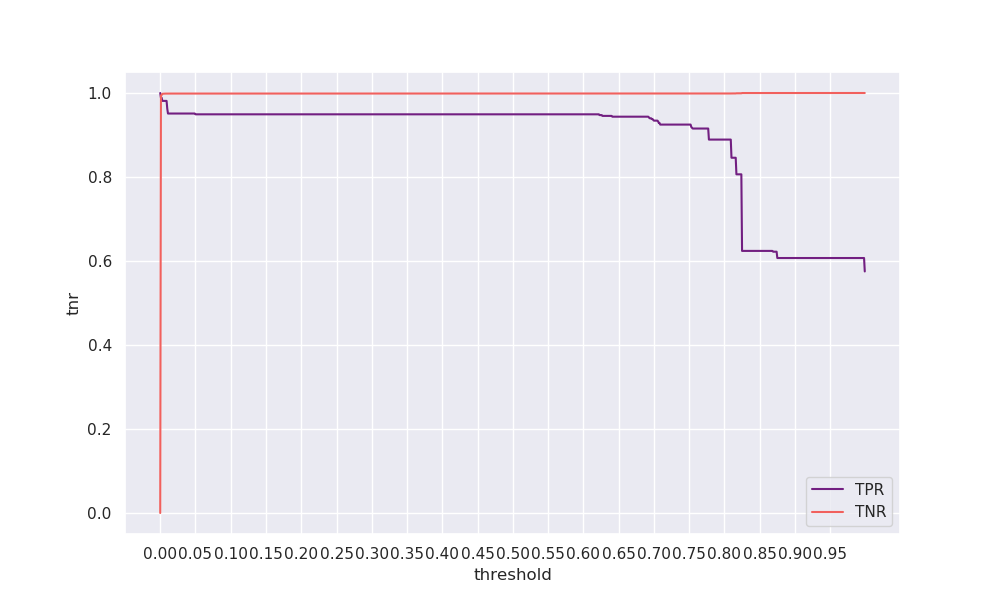

Values plotted in this chart, from the file beside it:
threshold, tpr, tnr, geometric_mean, arithmetic_mean
0.0, 1.0, 0.0001, 0.00997, 0.5
0.001, 0.9887, 0.9942, 0.9915, 0.9915
0.002, 0.9887, 0.9952, 0.9919, 0.9919
0.003, 0.9812, 0.9981, 0.9896, 0.9897
0.004, 0.9812, 0.9983, 0.9897, 0.9897
0.005, 0.9812, 0.9984, 0.9898, 0.9898
0.006, 0.9812, 0.9985, 0.9898, 0.9899
0.007, 0.9812, 0.9986, 0.9899, 0.9899
0.008, 0.9812, 0.9986, 0.9899, 0.9899
0.009, 0.9812, 0.9986, 0.9899, 0.9899
0.01, 0.9624, 0.9987, 0.9804, 0.9805
0.011, 0.9511, 0.9987, 0.9746, 0.9749
0.012, 0.9511, 0.9987, 0.9746, 0.9749
0.013, 0.9511, 0.9987, 0.9746, 0.9749
0.014, 0.9511, 0.9987, 0.9746, 0.9749
0.015, 0.9511, 0.9987, 0.9746, 0.9749
0.016, 0.9511, 0.9987, 0.9746, 0.9749
0.017, 0.9511, 0.9987, 0.9746, 0.9749
0.018, 0.9511, 0.9987, 0.9746, 0.9749
0.019, 0.9511, 0.9987, 0.9746, 0.9749
0.02, 0.9511, 0.9987, 0.9746, 0.9749
0.021, 0.9511, 0.9987, 0.9746, 0.9749
0.022, 0.9511, 0.9987, 0.9746, 0.9749
0.023, 0.9511, 0.9987, 0.9746, 0.9749
0.024, 0.9511, 0.9987, 0.9746, 0.9749
0.025, 0.9511, 0.9987, 0.9746, 0.9749
0.026, 0.9511, 0.9987, 0.9746, 0.9749
0.027, 0.9511, 0.9987, 0.9746, 0.9749
0.028, 0.9511, 0.9987, 0.9746, 0.9749
0.029, 0.9511, 0.9987, 0.9746, 0.9749
0.03, 0.9511, 0.9987, 0.9746, 0.9749
0.031, 0.9511, 0.9987, 0.9746, 0.9749
0.032, 0.9511, 0.9987, 0.9746, 0.9749
0.033, 0.9511, 0.9987, 0.9746, 0.9749
0.034, 0.9511, 0.9987, 0.9746, 0.9749
0.035, 0.9511, 0.9987, 0.9746, 0.9749
0.036, 0.9511, 0.9987, 0.9746, 0.9749
0.037, 0.9511, 0.9987, 0.9746, 0.9749
0.038, 0.9511, 0.9987, 0.9746, 0.9749
0.039, 0.9511, 0.9987, 0.9746, 0.9749
0.04, 0.9511, 0.9987, 0.9746, 0.9749
0.041, 0.9511, 0.9987, 0.9746, 0.9749
0.042, 0.9511, 0.9987, 0.9746, 0.9749
0.043, 0.9511, 0.9987, 0.9746, 0.9749
0.044, 0.9511, 0.9987, 0.9746, 0.9749
0.045, 0.9511, 0.9987, 0.9746, 0.9749
0.046, 0.9511, 0.9987, 0.9746, 0.9749
0.047, 0.9511, 0.9987, 0.9746, 0.9749
0.048, 0.9511, 0.9987, 0.9746, 0.9749
0.049, 0.9511, 0.9987, 0.9746, 0.9749
0.05, 0.9493, 0.9987, 0.9736, 0.974
0.051, 0.9493, 0.9987, 0.9736, 0.974
0.052, 0.9493, 0.9987, 0.9736, 0.974
0.053, 0.9493, 0.9987, 0.9736, 0.974
0.054, 0.9493, 0.9987, 0.9736, 0.974
0.055, 0.9493, 0.9987, 0.9736, 0.974
0.056, 0.9493, 0.9987, 0.9736, 0.974
0.057, 0.9493, 0.9987, 0.9736, 0.974
0.058, 0.9493, 0.9987, 0.9736, 0.974
0.059, 0.9493, 0.9987, 0.9736, 0.974
... 940 more rows
